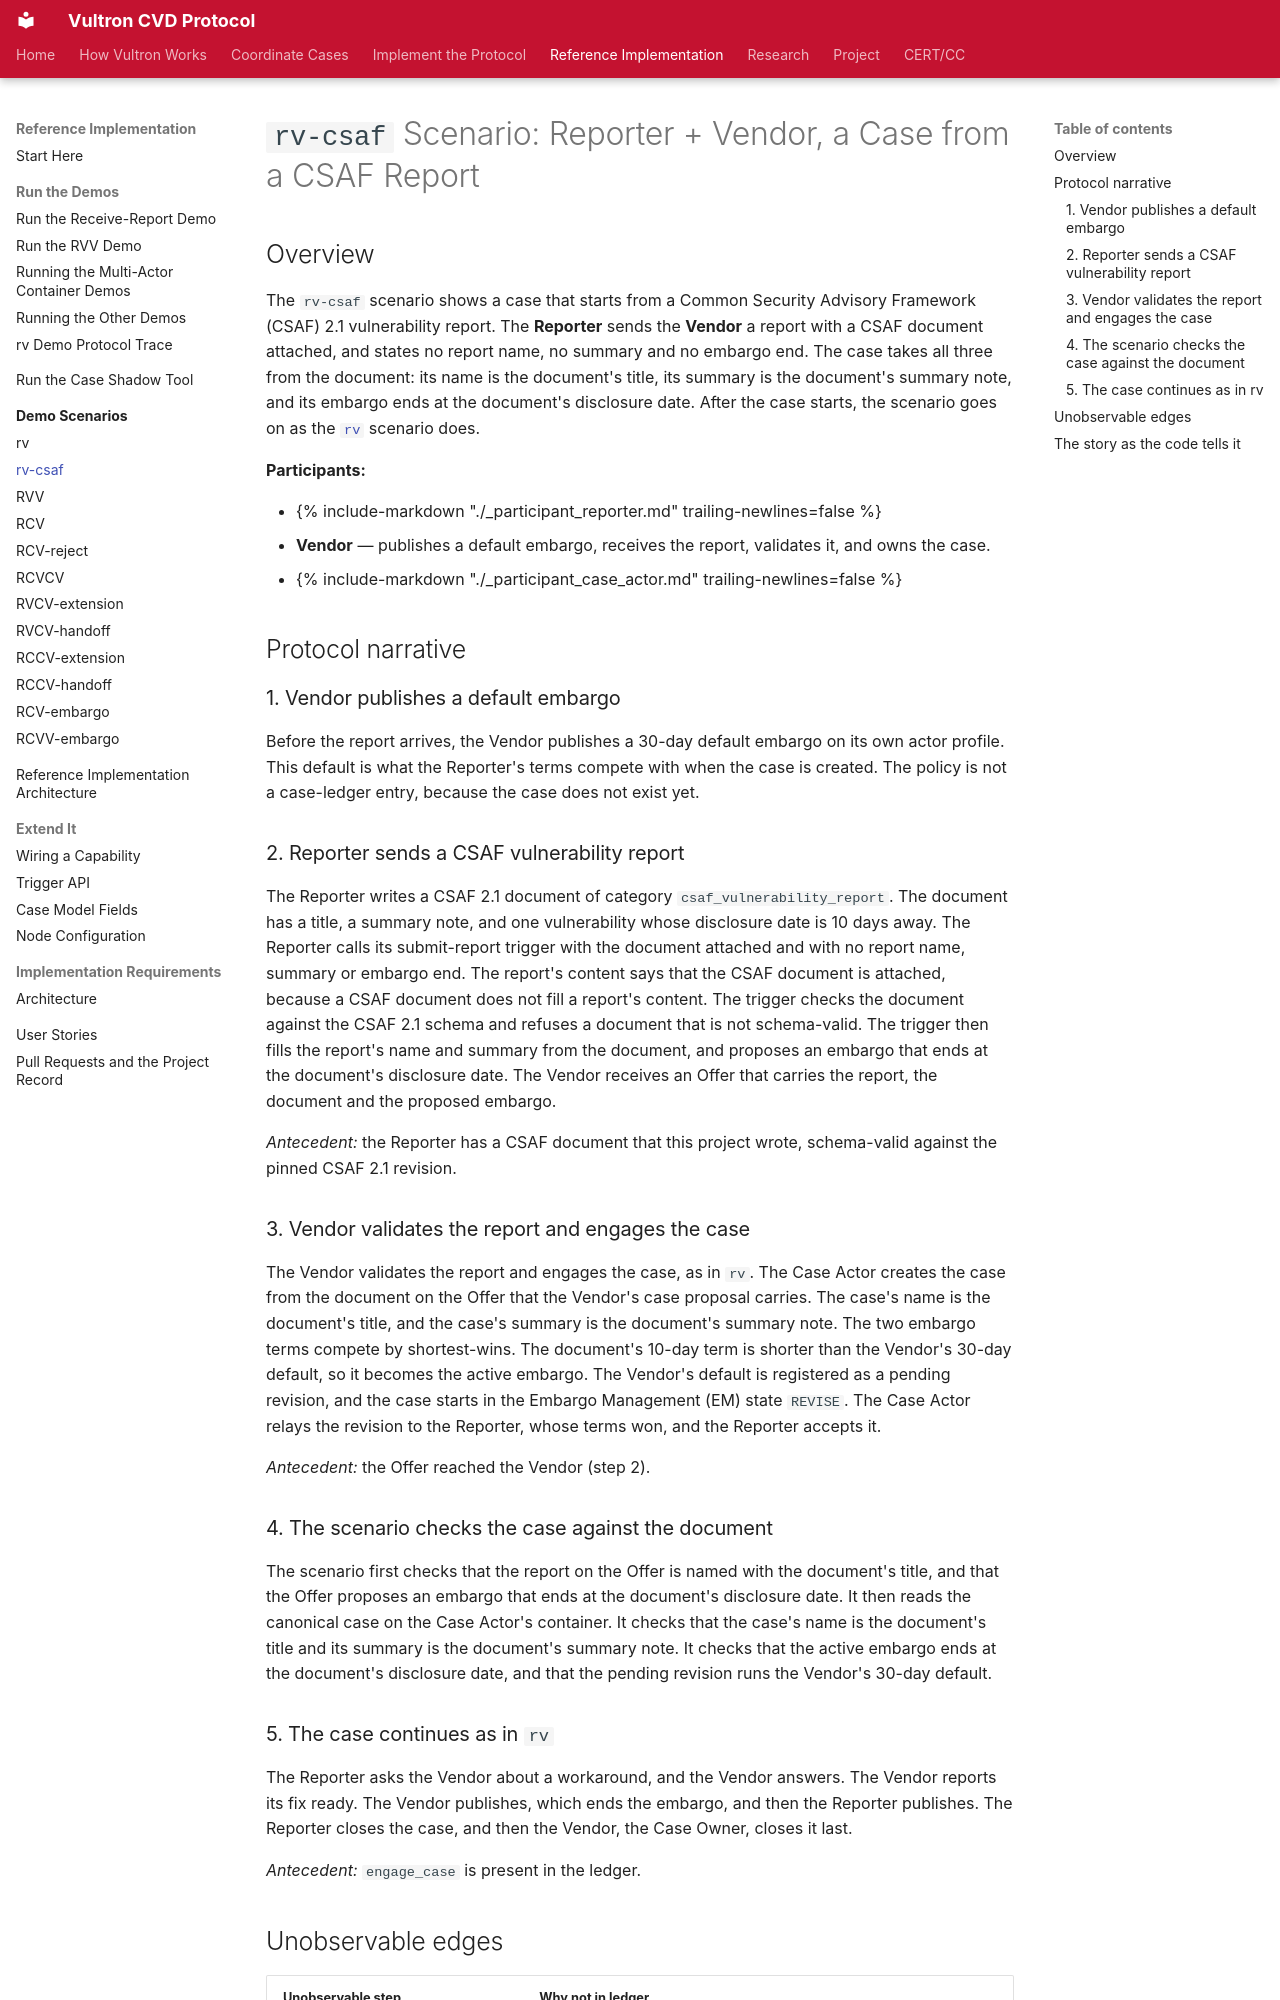

repository: CERTCC/Vultron · page: topics/scenarios/rv-csaf/index.html · generator: mkdocs

---
title: "rv-csaf Scenario: Reporter + Vendor, a Case from a CSAF Report"
causal_edges:
  - antecedent: validate_report
    consequent: engage_case
    consequent_actor: vendor
    note: >
      The vendor cannot engage the case until the report has been validated.
  - antecedent: engage_case
    consequent: add_participant_status_to_participant
    consequent_actor: case-actor
    note: >
      The Case Actor records each engagement's RM ACCEPTED as a participant
      status entry right after the engage_case entry (CLP-07-013).
  - antecedent: invite_to_embargo_on_case
    consequent: accept_invite_to_embargo_on_case
    consequent_actor: reporter
    note: >
      The CSAF disclosure date won under shortest-wins, so the Case Actor
      relays the Vendor's longer default to the Reporter, whose terms won, as
      a revision invitation (EP-04-027).  The Reporter's acceptance answers
      that invitation.
  - antecedent: engage_case
    consequent: add_note_to_case
    consequent_actor: reporter
    note: >
      Protocol notes are substantive communications within an active case;
      they cannot precede case engagement.
  - antecedent: validate_report
    consequent: close_case
    consequent_actor: vendor
    note: >
      The case must have been validated before it can be closed.
  - antecedent: close_case
    consequent: close_case
    consequent_actor: vendor
    note: >
      The Vendor, the Case Owner, leaves last (CM-23-015): the Reporter's
      close_case precedes the owner's.
  - antecedent: report_submitted
    consequent: validate_report
    consequent_actor: vendor
    observable: false
    note: >
      The Reporter's submission, with its CSAF document attached, is not a
      case-ledger entry: the case does not exist yet.
stakeholder_type: [platform-developer, project-contributor]
level: 300
page_type: reference
subject: implementation
---

# `rv-csaf` Scenario: Reporter + Vendor, a Case from a CSAF Report

## Overview

The `rv-csaf` scenario shows a case that starts from a Common Security Advisory Framework (CSAF) 2.1 vulnerability report.
The **Reporter** sends the **Vendor** a report with a CSAF document attached, and states no report name, no summary and no embargo end.
The case takes all three from the document: its name is the document's title, its summary is the document's summary note, and its embargo ends at the document's disclosure date.
After the case starts, the scenario goes on as the [`rv`](rv.md) scenario does.

**Participants:**

- {% include-markdown "./_participant_reporter.md" trailing-newlines=false %}
- **Vendor** — publishes a default embargo, receives the report, validates it, and owns the case.
- {% include-markdown "./_participant_case_actor.md" trailing-newlines=false %}

## Protocol narrative

### 1. Vendor publishes a default embargo

Before the report arrives, the Vendor publishes a 30-day default embargo on its own actor profile.
This default is what the Reporter's terms compete with when the case is created.
The policy is not a case-ledger entry, because the case does not exist yet.

### 2. Reporter sends a CSAF vulnerability report

The Reporter writes a CSAF 2.1 document of category `csaf_vulnerability_report`.
The document has a title, a summary note, and one vulnerability whose disclosure date is 10 days away.
The Reporter calls its submit-report trigger with the document attached and with no report name, summary or embargo end.
The report's content says that the CSAF document is attached, because a CSAF document does not fill a report's content.
The trigger checks the document against the CSAF 2.1 schema and refuses a document that is not schema-valid.
The trigger then fills the report's name and summary from the document, and proposes an embargo that ends at the document's disclosure date.
The Vendor receives an Offer that carries the report, the document and the proposed embargo.

*Antecedent:* the Reporter has a CSAF document that this project wrote, schema-valid against the pinned CSAF 2.1 revision.

### 3. Vendor validates the report and engages the case

The Vendor validates the report and engages the case, as in `rv`.
The Case Actor creates the case from the document on the Offer that the Vendor's case proposal carries.
The case's name is the document's title, and the case's summary is the document's summary note.
The two embargo terms compete by shortest-wins.
The document's 10-day term is shorter than the Vendor's 30-day default, so it becomes the active embargo.
The Vendor's default is registered as a pending revision, and the case starts in the Embargo Management (EM) state `REVISE`.
The Case Actor relays the revision to the Reporter, whose terms won, and the Reporter accepts it.

*Antecedent:* the Offer reached the Vendor (step 2).
